Run: headless pygame with SDL's dummy video driver; simulated clock (each Clock.tick advances the game by its frame time, no real sleeping); random seed 0; keys injected as events and as key.get_pressed() state; no mouse input.
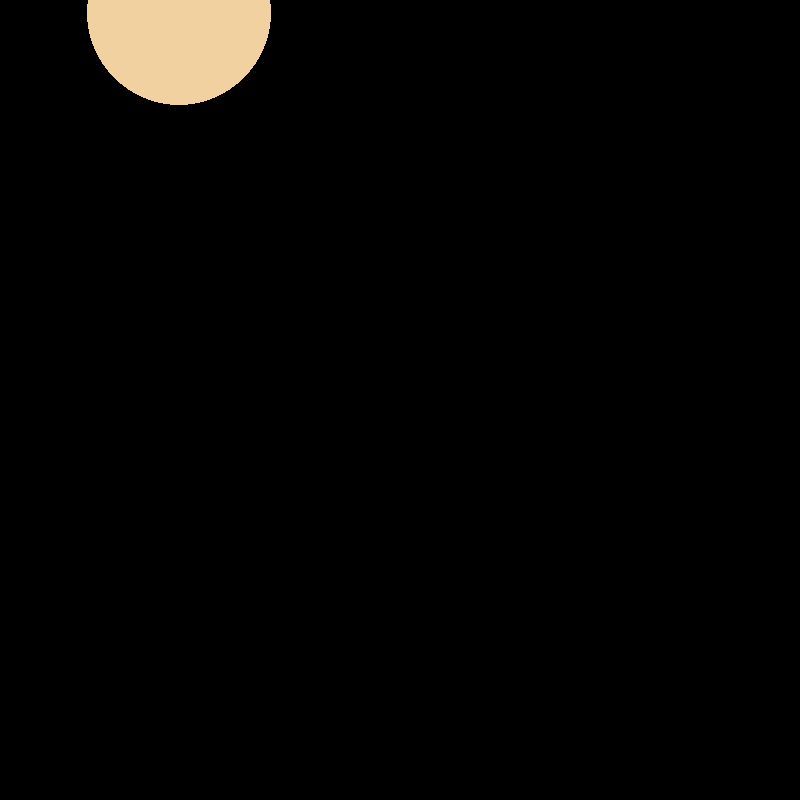
Frame 1 of 4 · flips 1–60 · no input
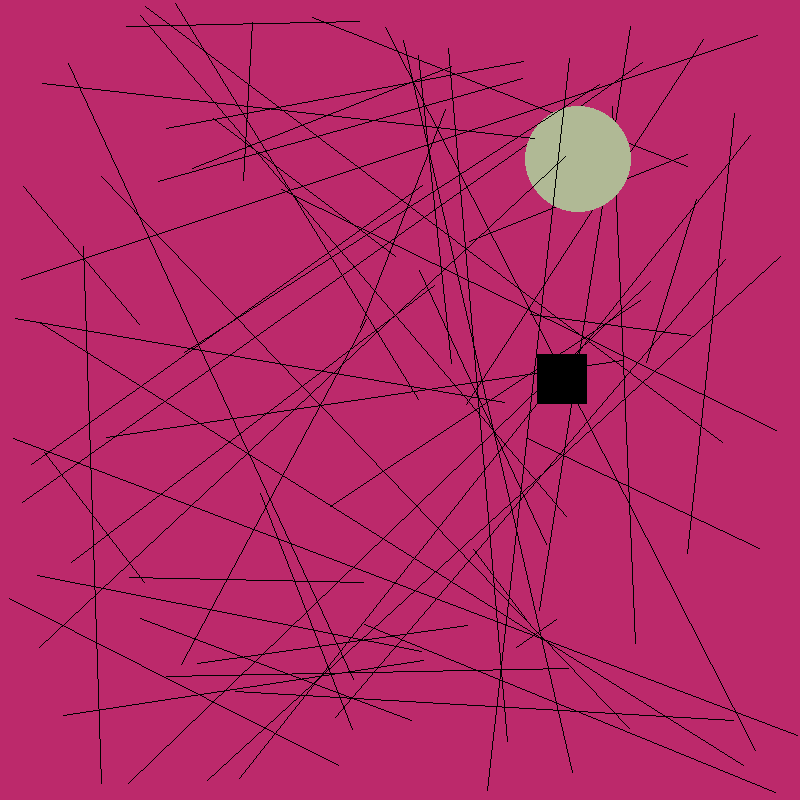
Frame 2 of 4 · flips 61–180 · tapped SPACE, RETURN · held RIGHT (→), D
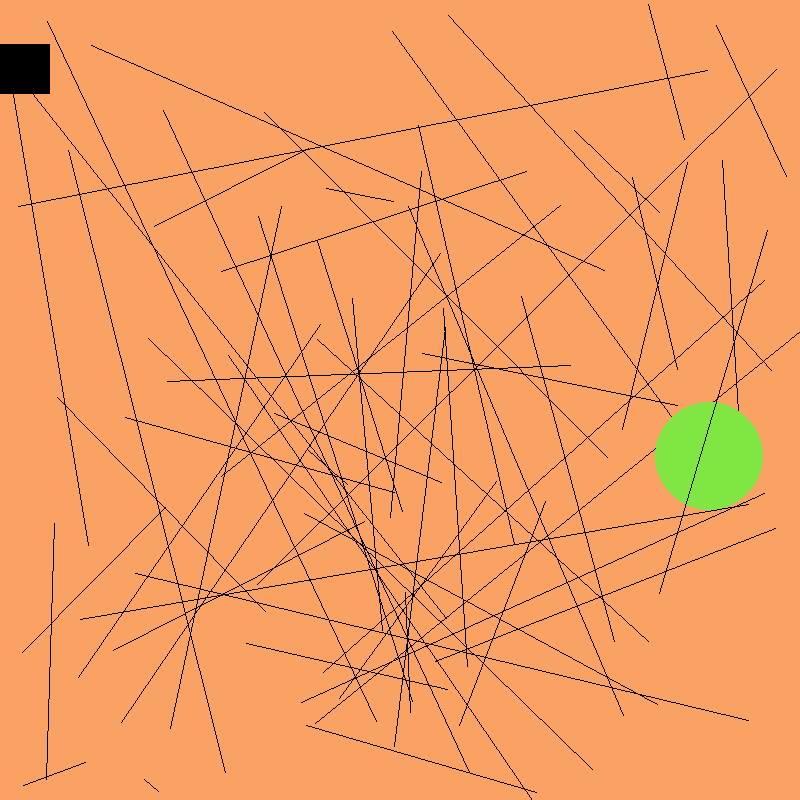
Frame 3 of 4 · flips 181–300 · held DOWN (↓), S
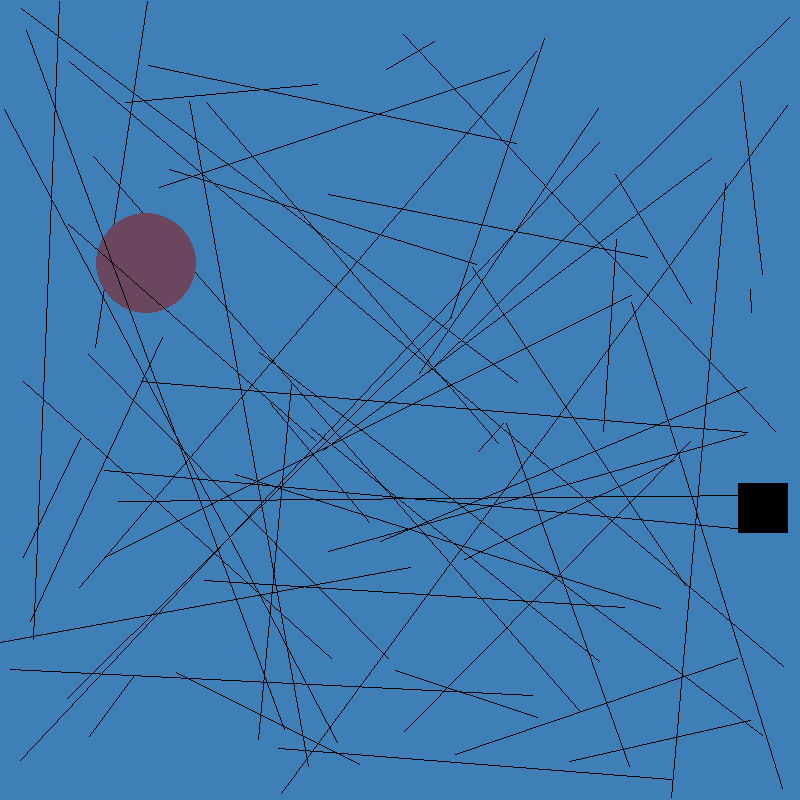
Frame 4 of 4 · flips 301–420 · held LEFT (←), A, UP (↑), W

The pygame program that drew these frames:

import pygame
import random
import sys

from pygame import QUIT

DISPLAYSURF = pygame.display.set_mode((800, 800), pygame.RESIZABLE)
fpsClock = pygame.time.Clock()
FPS = 60

tick = 0
linetick = 0
circleTick = 30


def drawRect(pos):
    pygame.draw.rect(DISPLAYSURF, (0, 0, 0), (pos[0], pos[1], 50, 50))







def drawCircle(radius,x,y,color,keyHit):


    global circleTick
    if keyHit:
        pygame.draw.circle(DISPLAYSURF, color, (x, y), radius)
    if circleTick == FPS:
        circleTick = 0
        pygame.draw.circle(DISPLAYSURF, color, (x, y), radius)
    else:
        circleTick += 1


def colorChange():
    global tick
    if tick == FPS:
        tick = 1
        DISPLAYSURF.fill((random.randint(0, 255), random.randint(0, 255), random.randint(0, 255)))
        drawRect([random.randint(0, 750), random.randint(0, 750)])
    else:
        tick += 1


def drawLine():
    global linetick
    if linetick == FPS:
        linetick = 60
        pygame.draw.line(DISPLAYSURF, (0, 0, 0),
                         (random.randint(0, DISPLAYSURF.get_width()), random.randint(0, DISPLAYSURF.get_height())),
                         (random.randint(0, DISPLAYSURF.get_width()), random.randint(0, DISPLAYSURF.get_height())))
    else:
        linetick += 1


while True:
    colorChange()
    drawCircle(random.randint(50, 100), random.randint(0, 800), random.randint(0, 800),(random.randint(0, 255), random.randint(0, 255), random.randint(0, 255)),False)
    drawLine()
    for event in pygame.event.get():
        if event.type == QUIT:
            pygame.quit()
            print('l8r sk8r')
            sys.exit()
        if event.type == pygame.KEYDOWN:
            if event.key == pygame.K_r:
                drawRect([random.randint(0, 750), random.randint(0, 750)])
            if event.key == pygame.K_c:
                drawCircle(random.randint(50, 100), random.randint(0, 800), random.randint(0, 800),(random.randint(0, 255), random.randint(0, 255), random.randint(0, 255)),True)
            if event.key == pygame.K_l:
                for i in range(0, 1000):
                    pygame.draw.line(DISPLAYSURF, (0, 0, 0), (random.randint(0, DISPLAYSURF.get_width()), random.randint(0, DISPLAYSURF.get_height())), (random.randint(0, DISPLAYSURF.get_width()),random.randint(0, DISPLAYSURF.get_height())))

    pygame.display.update()
    fpsClock.tick(FPS)
